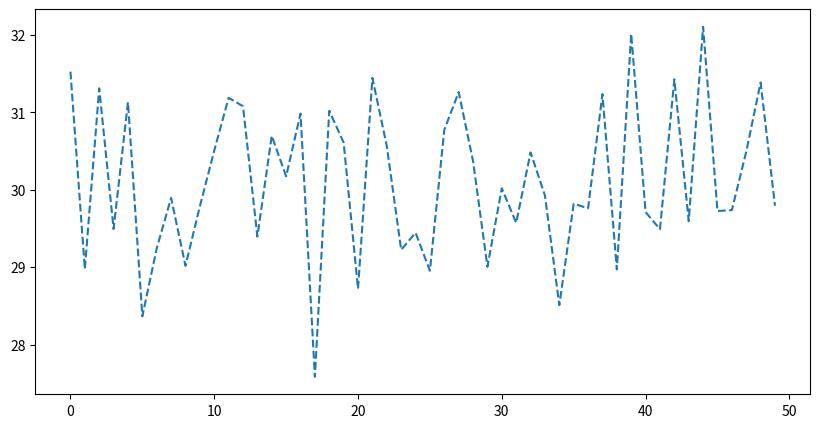

Write the Python code that produced this figure. (Note: this script raises an exception after producing the figure.)
# Imports
import numpy as np
import matplotlib.pyplot as plt

# Function for plotting
def plot_measurement_and_estimates(measurements, estimates, ground_truth):
    plt.figure(figsize=(10, 5))
    if measurements is not None:
        plt.plot(measurements, label="Noisy Measurements", marker='', linestyle='--')
    plt.plot(estimates, label="Filtered Estimates", marker='', color='r')
    plt.plot(ground_truth, label="Ground Truth", marker='', color='g')
    plt.xlabel("Time")
    plt.ylabel("Value")
    plt.title("Measurements vs. Filtered Estimates")
    plt.legend()
    plt.grid(True)
    plt.show()

# Generate noisy measurements
num_measurements = 50
ground_truth = 30  # true height of the building
measurement_variance = 1  # variance of measurements
measurements = np.random.normal(ground_truth, np.sqrt(measurement_variance), num_measurements)

initial_guess = 33
estimates = [initial_guess]

for n in range(1,num_measurements + 1):
    z = measurements[n - 1]  # current observation. measurement[n-1] corresponds to measurement taken at time n
    x_prev = estimates[-1]  # prediction of current state

    ### YOUR CODE STARTS ###
    # Calculate a current etimate of x using the State Update Equation
    x_now = ...

    ### YOUR CODE ENDS ###

    estimates.append(x_now)

plot_measurement_and_estimates(measurements, estimates[1:],np.full(num_measurements, ground_truth))

num_measurements_air = 50
true_position = 1000  # true initial position of the airplane
true_velocity = 50  # true constant velocity (m/s)
measurement_noise_variance = 90000  # variance of the measurement noise
delta_t = 3  # time interval at which measurements were taken

# Generate noisy measurements based on true position and velocity
times = np.arange(num_measurements_air)
ground_truth_air = true_position + true_velocity * times * delta_t
measurements_air = ground_truth_air + np.random.normal(0, np.sqrt(measurement_noise_variance), num_measurements_air)

alpha = 0.1  # play with this number
beta = 0.1  # play with this number

 # Initializes estimates
estimated_positions = [1000]  # initial position estimate
estimated_velocities = [100]  # initial velocity estimate

x_prediction = estimated_positions[0]
x_dot_prediction = estimated_velocities[0]

for n in range(1, num_measurements_air + 1):
    z = measurements_air[n - 1]  # current observation (measurement[n-1] corresponds to measurement taken at time n)
    x_prior_belief = x_prediction  # prediction from previous iteration becomes our prior belief
    x_dot_prior_belief = x_dot_prediction  # prediction from previous iteration becomes our prior belief

    ### YOUR CODE STARTS ###
    x_current_belief = ...
    x_dot_current_belief = ...

    x_prediction = ...
    x_dot_prediction = ...
    ### YOUR CODE ENDS ###

    estimated_positions.append(x_current_belief)
    estimated_velocities.append(x_dot_current_belief)

plot_measurement_and_estimates(measurements_air,estimated_positions,ground_truth_air)


initial_guess = 33
variance_now = 5**2
r = 1
estimates = [initial_guess]

for n in range(1,num_measurements + 1):
    z = measurements[n - 1]  # current observation (measurement[n-1] corresponds to measurement taken at time n)
    x_prev = estimates[-1]  # prediction of current state
    variance_previous = variance_now

    ### YOUR CODE STARTS ###
    K_n = ...
    x_now = ...
    variance_now = ...

    ### YOUR CODE ENDS ###

    estimates.append(x_now)

print(f"The last state estimate: {x_now:.5f}")
print(f"The variance of the last estimate: {variance_now:.5f}")
plot_measurement_and_estimates(measurements, estimates[1:],np.full(num_measurements, ground_truth))

# Generate growing tower measurements
measurements_growing = measurements + np.arange(num_measurements)
ground_growing = ground_truth + np.arange(num_measurements)

class KalmanFilter1D:
    def __init__(self, initial_state, initial_variance, measurement_variance, process_variance):
        """
        1D Kalman Filter

        initial_state       = initial guess x₀
        initial_variance    = initial uncertainty p₀
        measurement_variance= measurement noise r
        process_variance    = process noise q
        """
        self.x = initial_state
        self.p = initial_variance
        self.r = measurement_variance
        self.q = process_variance

    def step(self, z):
        """
        Perform one Kalman filter update with measurement z.
        """

        ### YOUR CODE STARTS ###
        # ----- Predict -----
        x_pred = ...
        p_pred = ...

        # ----- Update -----
        K = ...
        self.x = ...
        self.p = ...
        ### YOUR CODE ENDS ###

        return self.x, self.p

kf = KalmanFilter1D(
    initial_state=33,
    initial_variance=5**2,
    measurement_variance=1,
    process_variance=0) # experiment with this value

estimates = []

for z in measurements_growing:
    x, variance = kf.step(z)
    estimates.append(x)

print(f"The last state estimate: {x:.5f}")
print(f"The variance of the last estimate: {variance:.5f}")

plot_measurement_and_estimates(measurements_growing, estimates, np.full(num_measurements, ground_growing))
